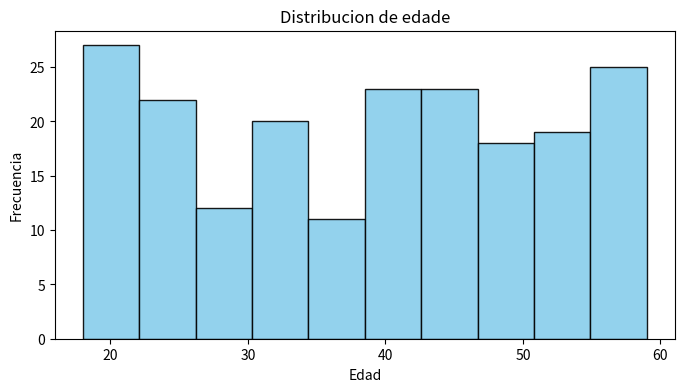

Python code for this plot:
import matplotlib.pyplot as plt
import numpy as np

np.random.seed(42)
edades= np.random.randint(18,60,size=200)
"""
crea un array de 200 edades entre 18 y 59 años ,simulando una poblacion de encuestados
"""

plt.figure(figsize=(8,4))
plt.hist(edades,
         bins=10,
         edgecolor="black",
         color="skyblue",
         alpha=0.9
         )
plt.title("Distribucion de edade")
plt.xlabel("Edad")
plt.ylabel("Frecuencia")
plt.show()